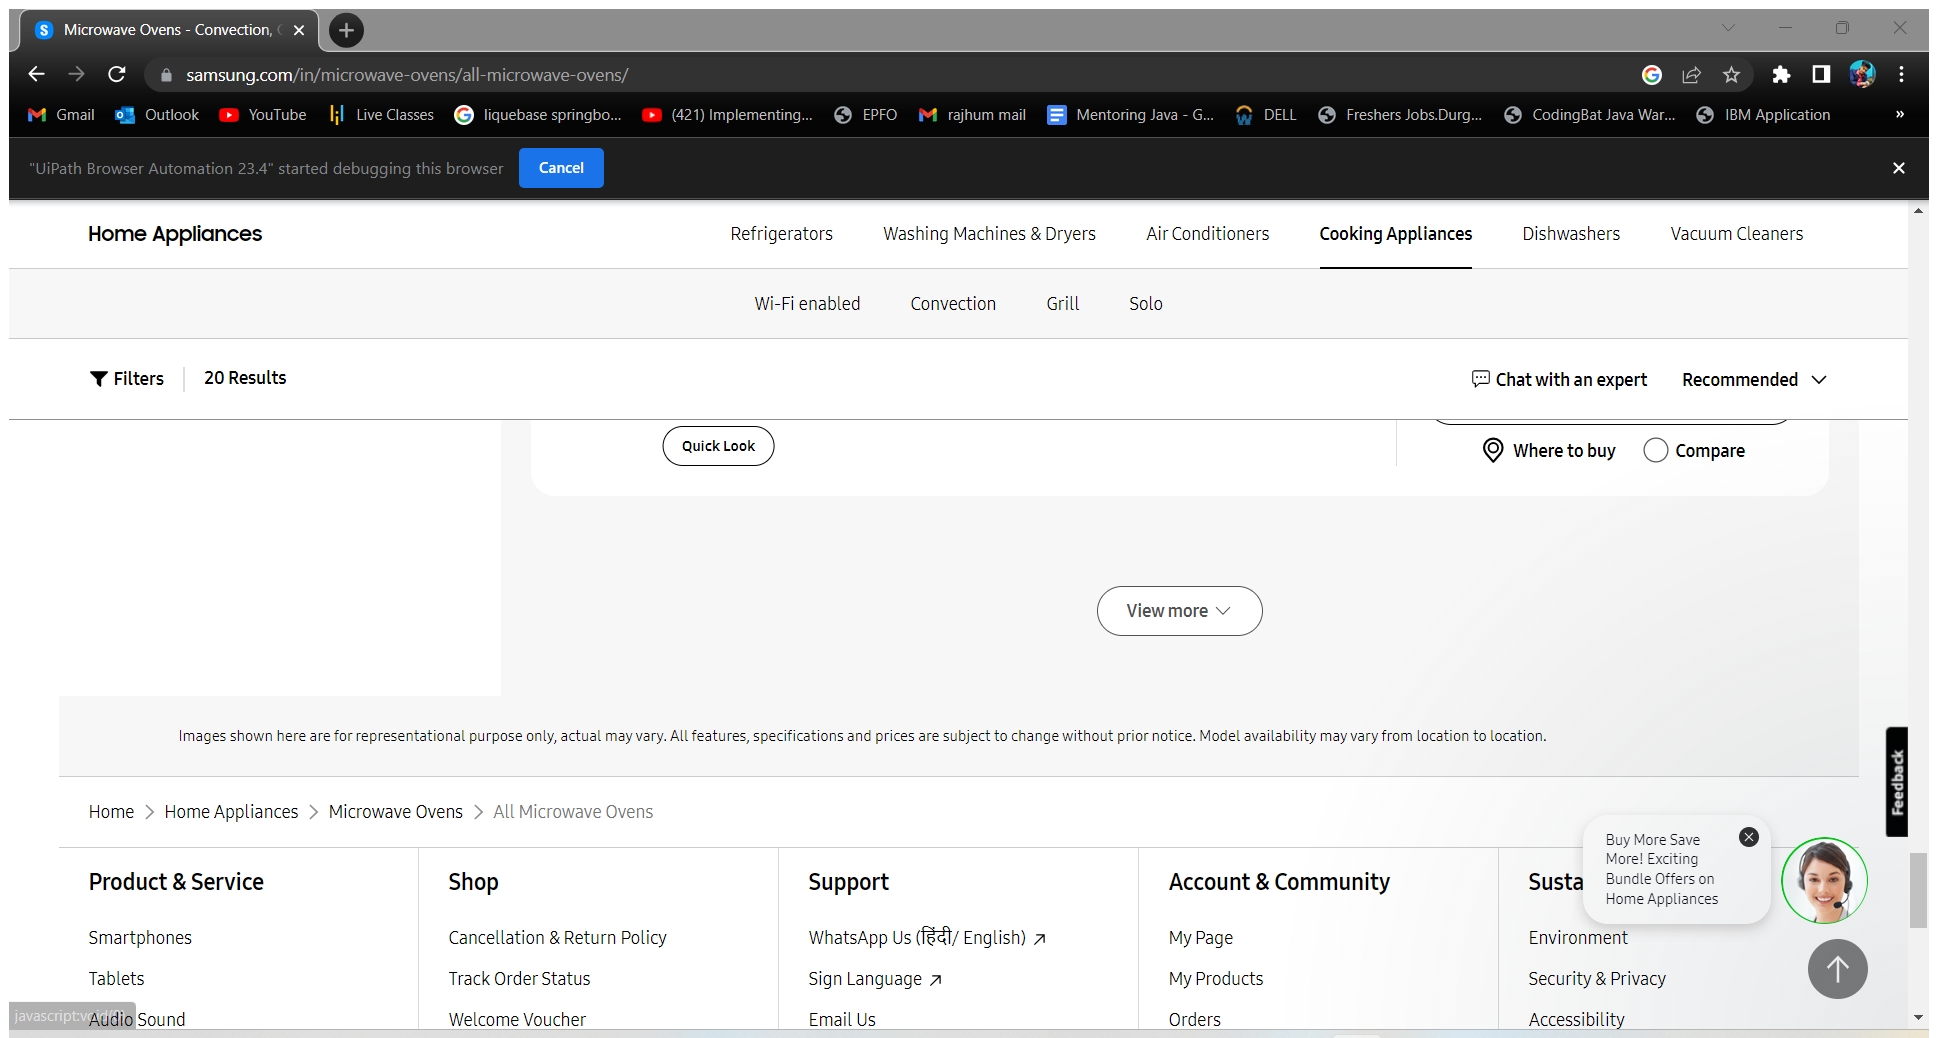
Workflow: test

Step 1: Attach Browser | Microvave Oven in window 'Microwave Ovens*Samsung India' (chrome.exe)

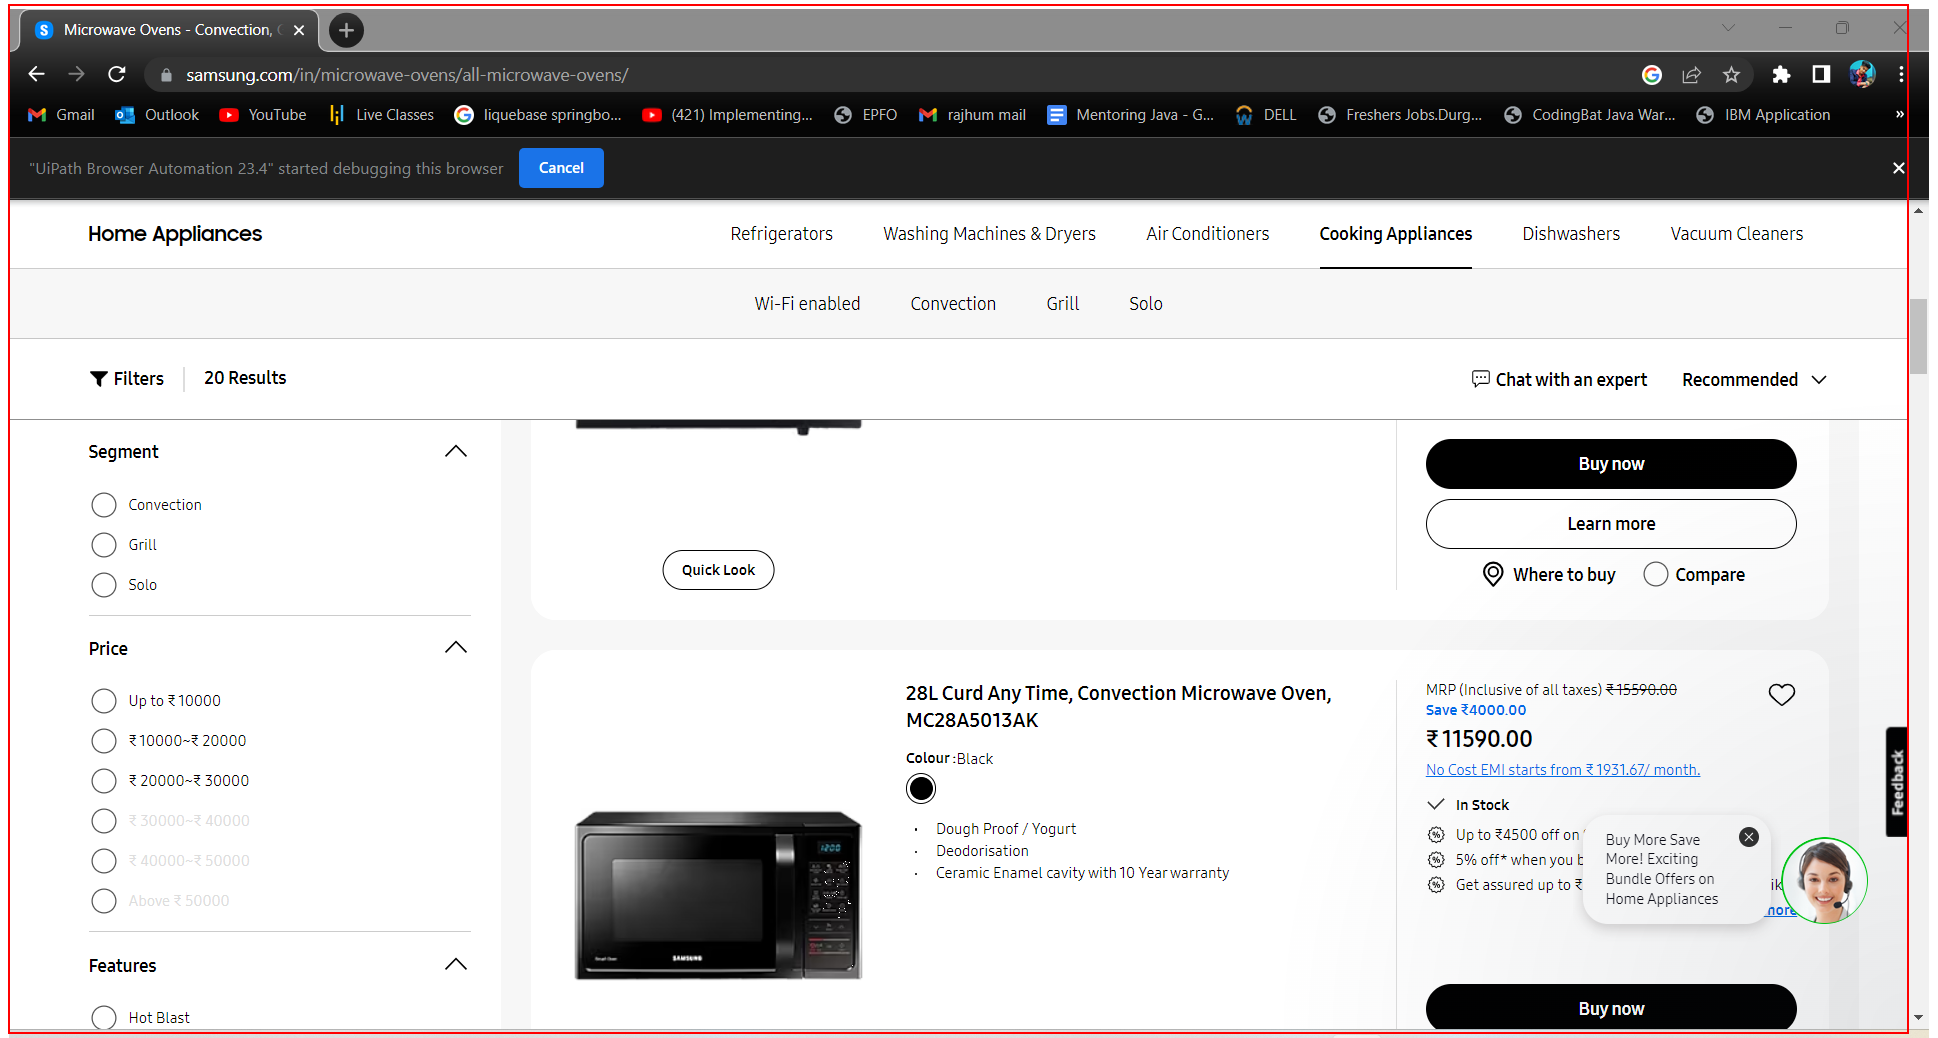
Step 2: get-text from the element

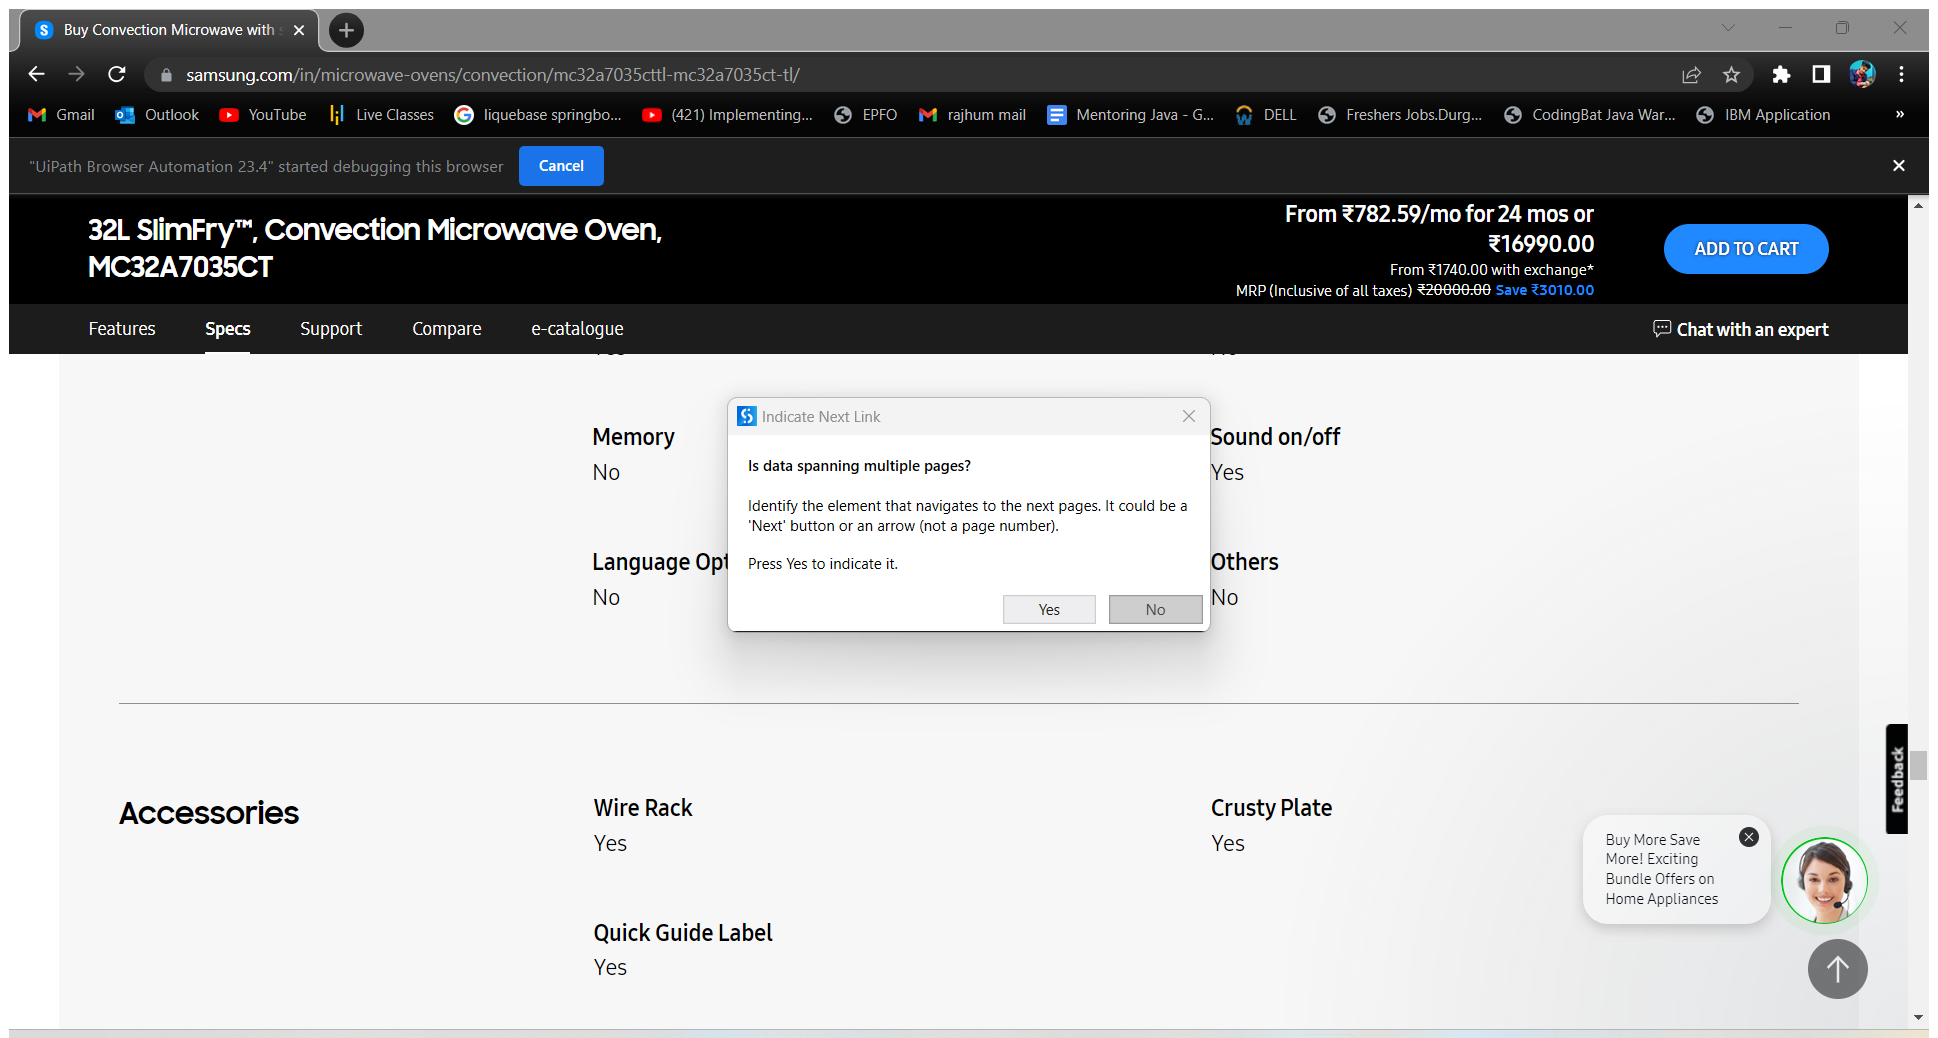
Step 3: Attach Browser | Samsung in window '*Samsung India' (chrome.exe)

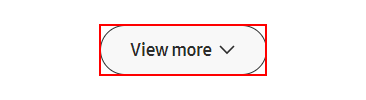
Step 4: click on the link

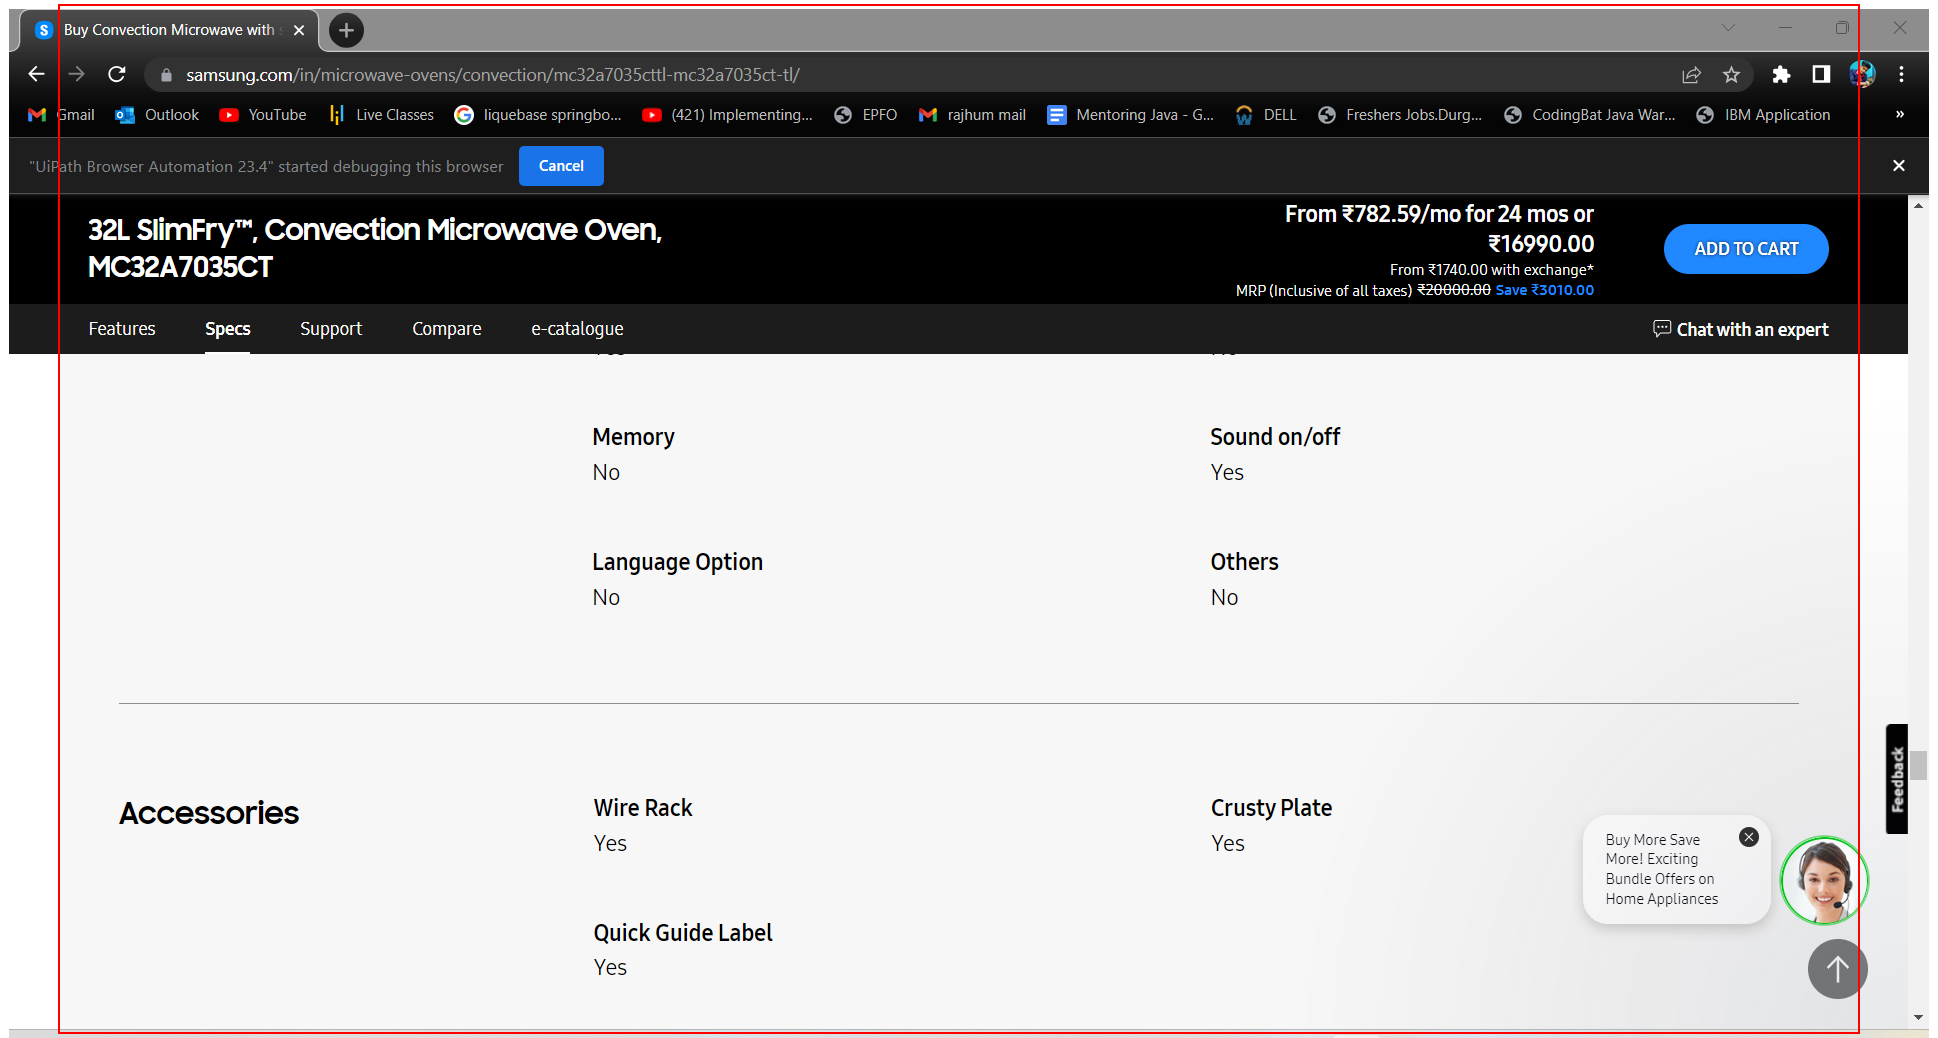
Step 5: get-text from the element

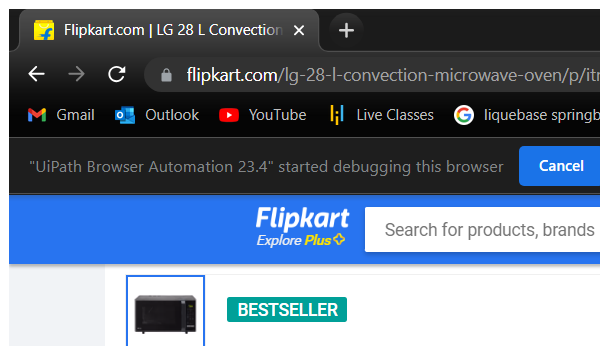
Step 6: Attach Browser | flipkart in window '*Flipkart*' (chrome.exe)

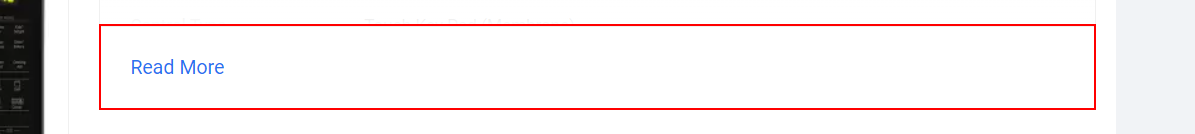
Step 7: click on the button 'Read More'

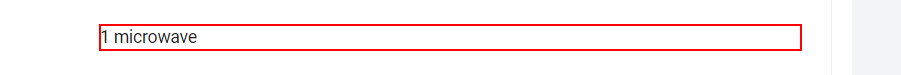
Step 8 [try]: get-text from the list item

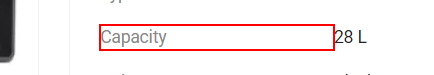
Step 9: Find Element | Capacity on the table cell 'Capacity'